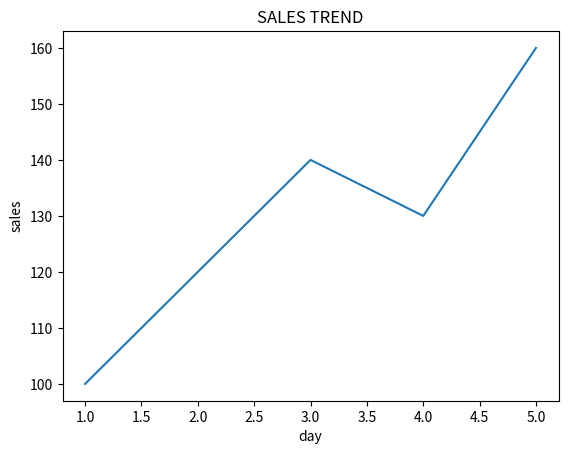
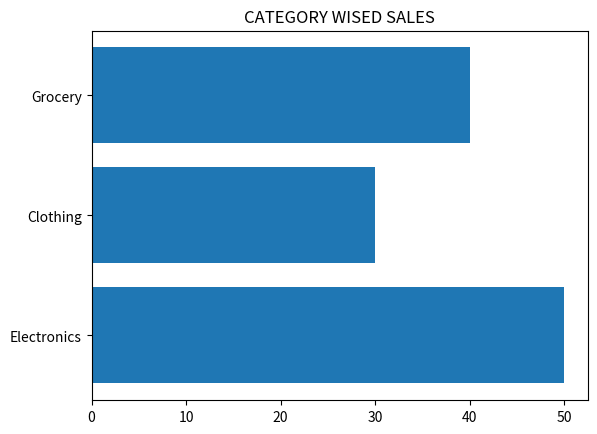
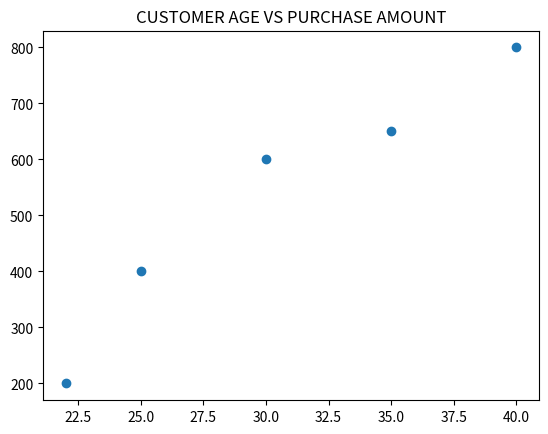

These charts were generated, in order, by the following Python code:
import matplotlib.pyplot as plt
days=[1,2,3,4,5]
sales=[100,120,140,130,160]
plt.figure(1)
plt.title("SALES TREND")
plt.xlabel("day")
plt.ylabel("sales")
plt.plot(days,sales)
categories=["Electronics", "Clothing", "Grocery"]
values = [50, 30, 40]
plt.figure(2)
plt.title("CATEGORY WISED SALES")
plt.barh(categories,values)
age=[22,25,30,35,40]
purchase=[200,400,600,650,800]
plt.figure(3)
plt.title("CUSTOMER AGE VS PURCHASE AMOUNT")
plt.scatter(age,purchase)
plt.show()
